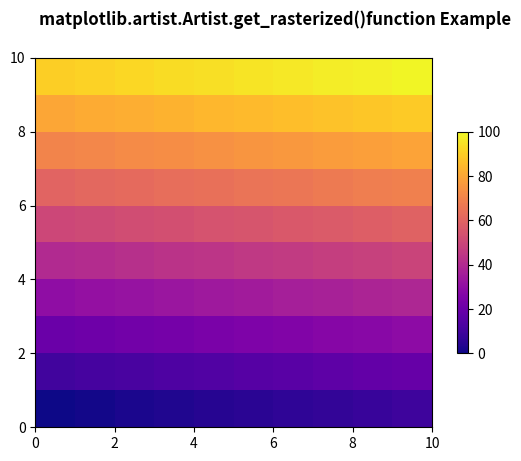

Source code (Python):
# Implementation of matplotlib function
from matplotlib.artist import Artist
import matplotlib.pyplot as plt
import matplotlib.colors as mcolors
import matplotlib.gridspec as gridspec
import numpy as np

arr = np.arange(100).reshape((10, 10))
norm = mcolors.Normalize(vmin=0., vmax=100.)

pc_kwargs = {'cmap': 'plasma', 'norm': norm}

fig, ax = plt.subplots()

im = ax.pcolormesh(arr, **pc_kwargs)
fig.colorbar(im, ax=ax, shrink=0.6)

if Artist.get_rasterized(im) == None:
    Artist.set_rasterized(im, False)

fig.suptitle('matplotlib.artist.Artist.get_rasterized()\
function Example', fontweight="bold")
plt.show()
